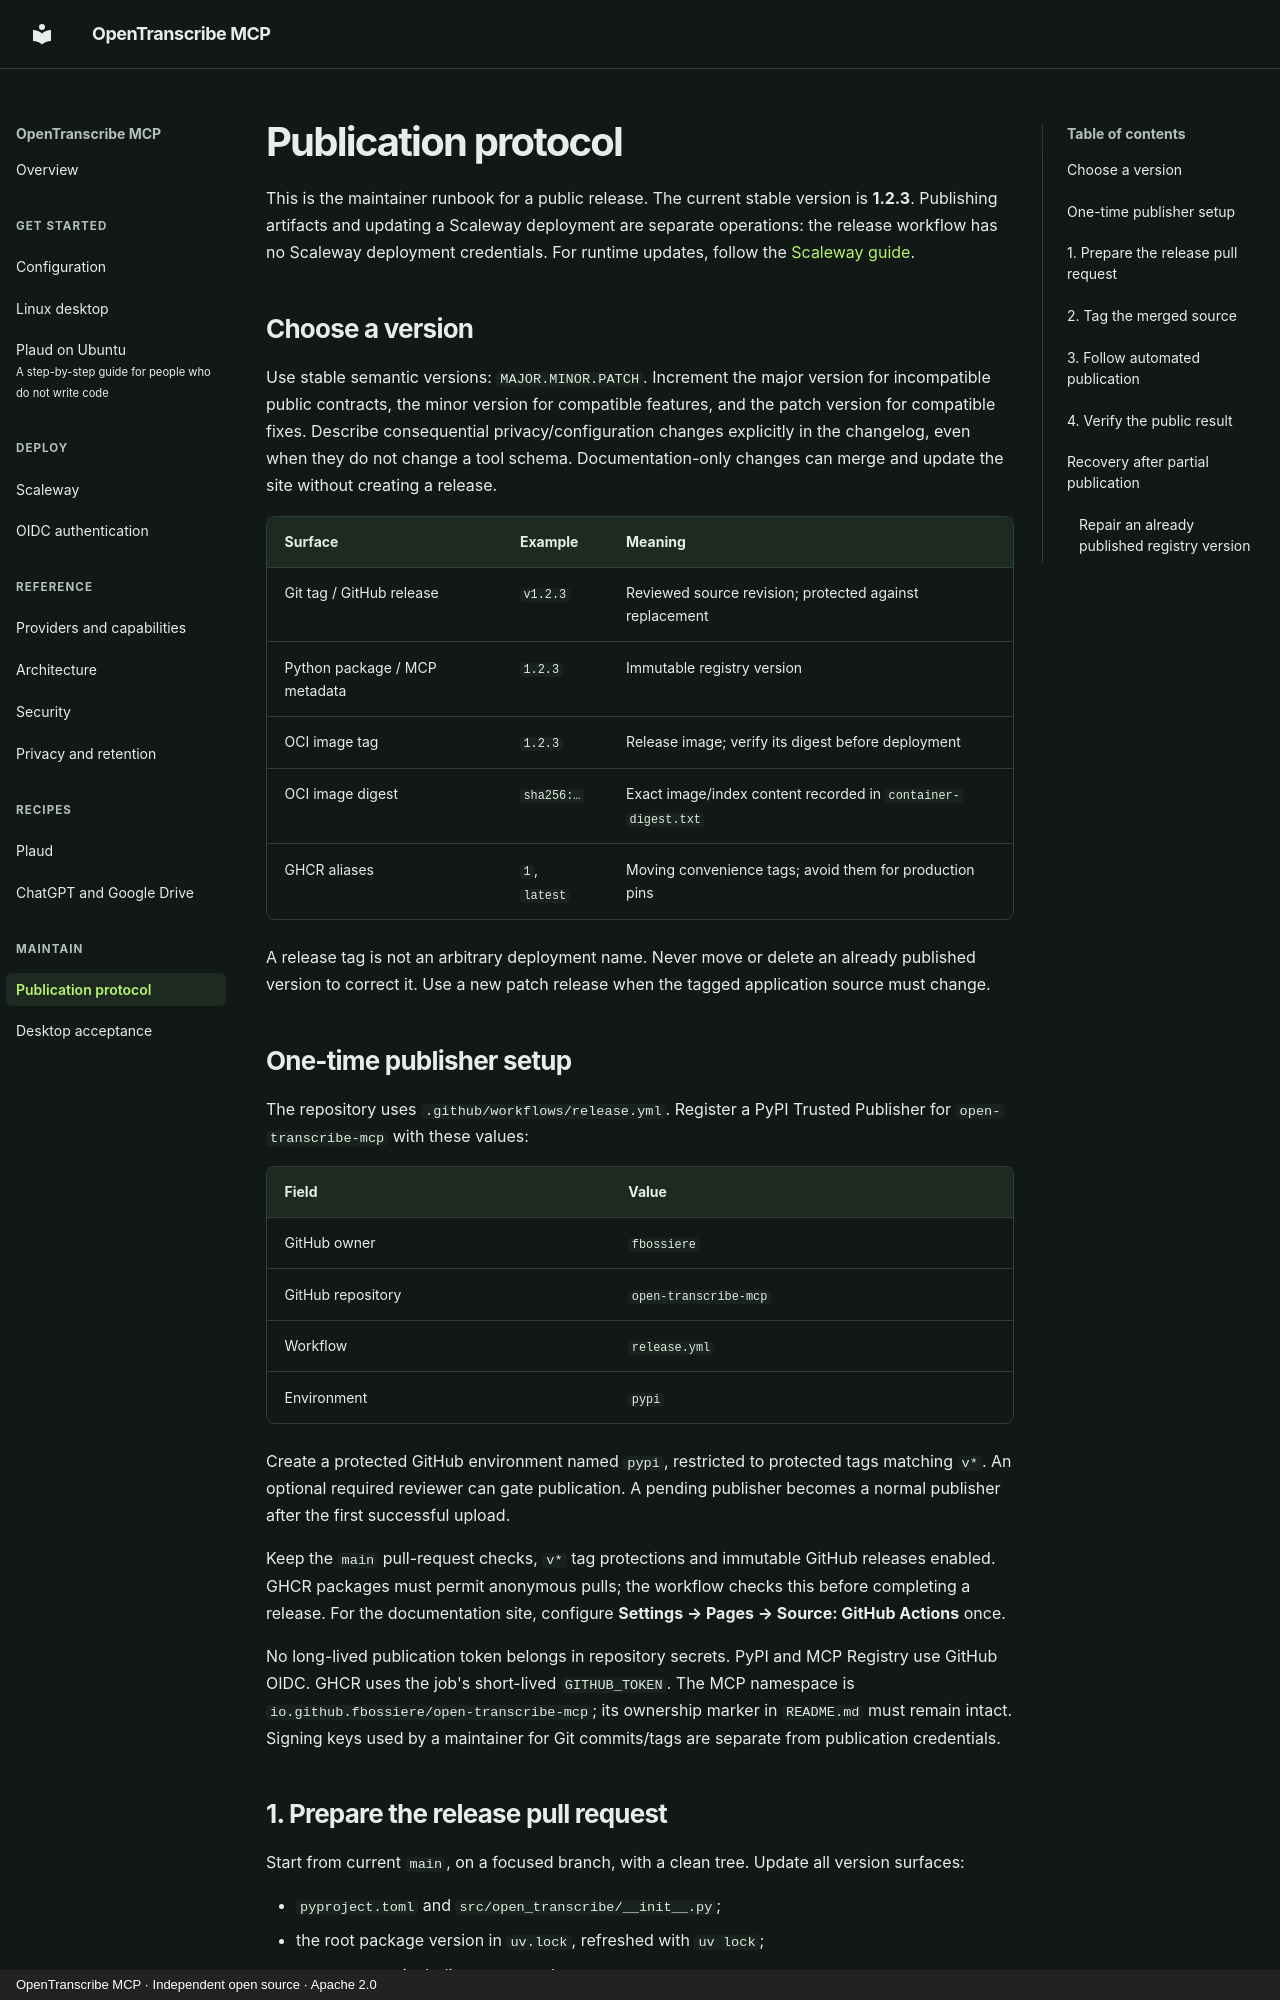

repository: fbossiere/open-transcribe-mcp · page: releasing/index.html · generator: mkdocs · copyright: OpenTranscribe MCP · Independent open source · Apache 2.0

# Publication protocol

This is the maintainer runbook for a public release. The current stable version is **1.2.3**.
Publishing artifacts and updating a Scaleway deployment are separate operations: the release
workflow has no Scaleway deployment credentials. For runtime updates, follow the
[Scaleway guide](deploy-scaleway.md#upgrades-configuration-changes-and-rollback).

## Choose a version

Use stable semantic versions: `MAJOR.MINOR.PATCH`. Increment the major version for incompatible
public contracts, the minor version for compatible features, and the patch version for compatible
fixes. Describe consequential privacy/configuration changes explicitly in the changelog, even
when they do not change a tool schema. Documentation-only changes can merge and update the site
without creating a release.

| Surface | Example | Meaning |
| --- | --- | --- |
| Git tag / GitHub release | `v1.2.3` | Reviewed source revision; protected against replacement |
| Python package / MCP metadata | `1.2.3` | Immutable registry version |
| OCI image tag | `1.2.3` | Release image; verify its digest before deployment |
| OCI image digest | `sha256:…` | Exact image/index content recorded in `container-digest.txt` |
| GHCR aliases | `1`, `latest` | Moving convenience tags; avoid them for production pins |

A release tag is not an arbitrary deployment name. Never move or delete an already published
version to correct it. Use a new patch release when the tagged application source must change.

## One-time publisher setup

The repository uses `.github/workflows/release.yml`. Register a PyPI Trusted Publisher for
`open-transcribe-mcp` with these values:

| Field | Value |
| --- | --- |
| GitHub owner | `fbossiere` |
| GitHub repository | `open-transcribe-mcp` |
| Workflow | `release.yml` |
| Environment | `pypi` |

Create a protected GitHub environment named `pypi`, restricted to protected tags matching `v*`.
An optional required reviewer can gate publication. A pending publisher becomes a normal
publisher after the first successful upload.

Keep the `main` pull-request checks, `v*` tag protections and immutable GitHub releases enabled.
GHCR packages must permit anonymous pulls; the workflow checks this before completing a release.
For the documentation site, configure **Settings → Pages → Source: GitHub Actions** once.

No long-lived publication token belongs in repository secrets. PyPI and MCP Registry use GitHub
OIDC. GHCR uses the job's short-lived `GITHUB_TOKEN`. The MCP namespace is
`io.github.fbossiere/open-transcribe-mcp`; its ownership marker in `README.md` must remain intact.
Signing keys used by a maintainer for Git commits/tags are separate from publication credentials.
